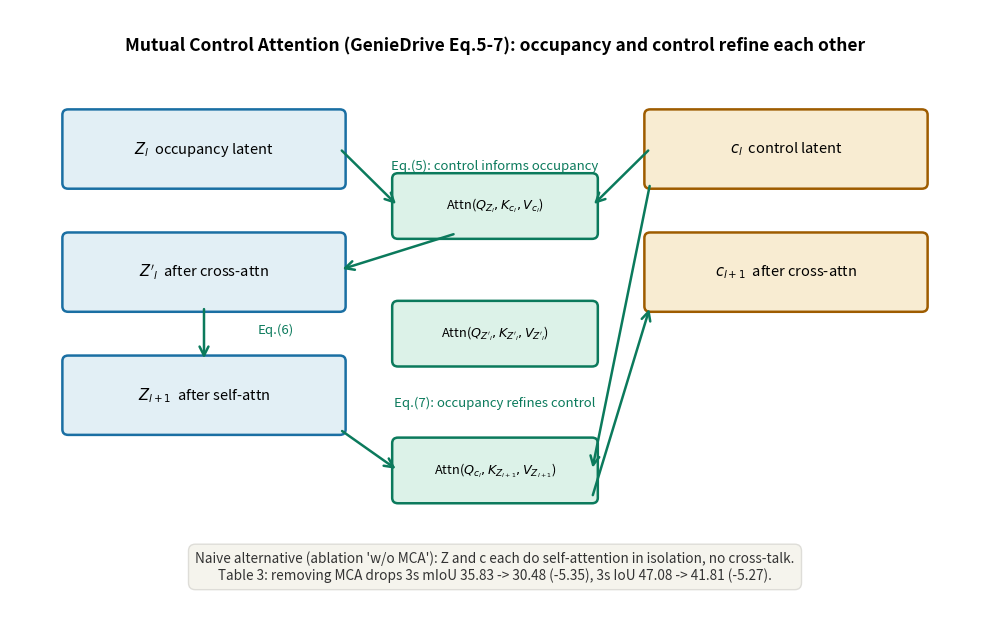

Recreate this plot in Python. (Note: this script raises an exception after producing the figure.)
"""Self-drawn: Mutual Control Attention (MCA) in GenieDrive, Eq.(5)-(7).
Two parallel streams (occupancy latent Z and control latent c) exchange
information through cross-attention at every layer, unlike a one-way
occupancy <-- control conditioning.
"""
import matplotlib
matplotlib.use("Agg")
import matplotlib.pyplot as plt
import matplotlib.patches as mpatches
from matplotlib.patches import FancyArrowPatch

plt.rcParams["font.family"] = "sans-serif"
plt.rcParams["axes.unicode_minus"] = False

fig, ax = plt.subplots(figsize=(10, 6.5))
ax.set_xlim(0, 10)
ax.set_ylim(0, 6.8)
ax.axis("off")

OCC = "#1a6fa3"   # occupancy latent Z
CTL = "#9e5c00"   # control latent c
OP  = "#0b7a5c"   # attention op

def box(x, y, w, h, fc, ec, txt, fs=10.5, tc="black", ls="-"):
    r = mpatches.FancyBboxPatch((x, y), w, h, boxstyle="round,pad=0.06",
                                fc=fc, ec=ec, lw=1.8, linestyle=ls)
    ax.add_patch(r)
    ax.text(x + w/2, y + h/2, txt, ha="center", va="center", fontsize=fs, color=tc)

def arrow(x1, y1, x2, y2, c=OP, lw=1.8):
    ax.add_patch(FancyArrowPatch((x1, y1), (x2, y2), arrowstyle="->",
                                 mutation_scale=16, lw=lw, color=c, zorder=5))

title = ax.text(5, 6.35, "Mutual Control Attention (GenieDrive Eq.5-7): occupancy and control refine each other",
                ha="center", fontsize=12.5, weight="bold")

# left column: Z stream
box(0.6, 4.9, 2.8, 0.75, "#e2eff5", OCC, "$Z_l$  occupancy latent")
box(0.6, 3.55, 2.8, 0.75, "#e2eff5", OCC, "$Z'_l$  after cross-attn")
box(0.6, 2.2, 2.8, 0.75, "#e2eff5", OCC, "$Z_{l+1}$  after self-attn")
# right column: c stream
box(6.6, 4.9, 2.8, 0.75, "#f8ecd2", CTL, "$c_l$  control latent")
box(6.6, 3.55, 2.8, 0.75, "#f8ecd2", CTL, "$c_{l+1}$  after cross-attn")

# center op boxes
box(4.0, 4.35, 2.0, 0.6, "#dcf2e8", OP, "Attn($Q_{Z_l}, K_{c_l}, V_{c_l}$)", fs=9.2)
box(4.0, 2.95, 2.0, 0.6, "#dcf2e8", OP, "Attn($Q_{Z'_l}, K_{Z'_l}, V_{Z'_l}$)", fs=9.2)
box(4.0, 1.45, 2.0, 0.6, "#dcf2e8", OP, "Attn($Q_{c_l}, K_{Z_{l+1}}, V_{Z_{l+1}}$)", fs=9.2)

# arrows: Eq5: Z_l -> Z'_l via cross attn with c_l as K,V
arrow(3.4, 5.28, 4.0, 4.65); arrow(6.6, 5.28, 6.0, 4.65)
arrow(4.6, 4.35, 3.4, 3.95)
ax.text(5.0, 5.05, "Eq.(5): control informs occupancy", fontsize=9.5, color=OP, ha="center")

# Eq6: Z'_l -> Z_{l+1} via self attn
arrow(2.0, 3.55, 2.0, 2.95)
ax.text(2.55, 3.25, "Eq.(6)", fontsize=9.5, color=OP)

# Eq7: c_l -> c_{l+1} via cross attn with Z_{l+1} as K,V
arrow(6.6, 4.9, 6.0, 1.75)
arrow(3.4, 2.2, 4.0, 1.75)
arrow(6.0, 1.45, 6.6, 3.55)
ax.text(5.0, 2.45, "Eq.(7): occupancy refines control", fontsize=9.5, color=OP, ha="center")

ax.text(5, 0.55, "Naive alternative (ablation 'w/o MCA'): Z and c each do self-attention in isolation, no cross-talk.\n"
                 "Table 3: removing MCA drops 3s mIoU 35.83 -> 30.48 (-5.35), 3s IoU 47.08 -> 41.81 (-5.27).",
        ha="center", fontsize=9.8, style="italic", color="#333333",
        bbox=dict(fc="#f5f4ed", ec="#deddd8", boxstyle="round,pad=0.5"))

plt.tight_layout()
plt.savefig("/home/hatch/workspace/your_files/paper-xray-100/papers/042-WM-geniedrive/fig-mca.png", dpi=150)
print("saved fig-mca.png")
